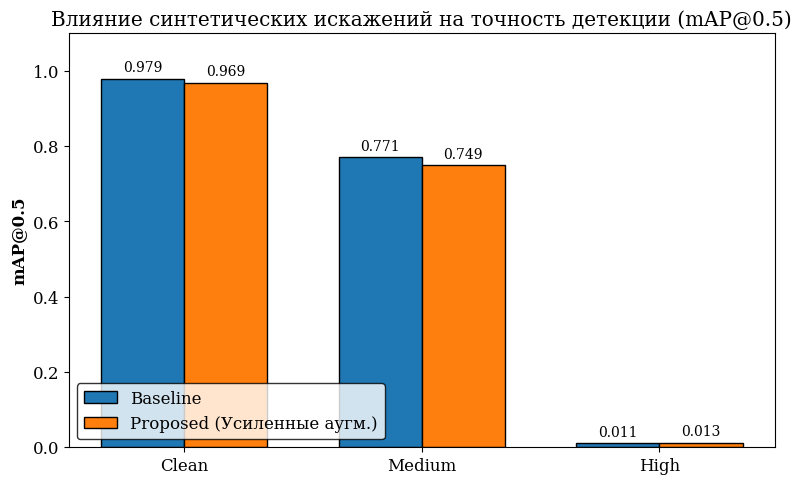

This chart was generated by the following Python code: (Note: this script raises an exception after producing the figure.)
import matplotlib.pyplot as plt
import numpy as np

# Настройка стиля для научной публикации
plt.rcParams.update({
    'font.size': 12,
    'font.family': 'serif',
    'axes.labelweight': 'bold',
    'figure.dpi': 300,
    'savefig.dpi': 300,
    'legend.frameon': True,
    'legend.edgecolor': 'black'
})

# Данные из Таблицы 1
levels = ['Clean', 'Medium', 'High']
x = np.arange(len(levels))
width = 0.35

# Метрики
map50_baseline = [0.9793, 0.7707, 0.0108]
map50_proposed = [0.9691, 0.7491, 0.0125]

map5095_baseline = [0.8455, 0.6629, 0.0032]
map5095_proposed = [0.7212, 0.5306, 0.0030]

recall_baseline = [0.9695, 0.6985, 0.0313]
recall_proposed = [0.9063, 0.6869, 0.0330]

# ==========================================
# График 1: Сравнение mAP@0.5 по уровням искажений
# ==========================================
fig1, ax1 = plt.subplots(figsize=(8, 5))
rects1 = ax1.bar(x - width/2, map50_baseline, width, label='Baseline', color='#1f77b4', edgecolor='black')
rects2 = ax1.bar(x + width/2, map50_proposed, width, label='Proposed (Усиленные аугм.)', color='#ff7f0e', edgecolor='black')

ax1.set_ylabel('mAP@0.5')
ax1.set_title('Влияние синтетических искажений на точность детекции (mAP@0.5)')
ax1.set_xticks(x)
ax1.set_xticklabels(levels)
ax1.legend(loc='lower left')
ax1.set_ylim(0, 1.1)

# Добавление значений на столбцы
for rect in rects1 + rects2:
    height = rect.get_height()
    ax1.annotate(f'{height:.3f}',
                 xy=(rect.get_x() + rect.get_width() / 2, height),
                 xytext=(0, 3),  # 3 points vertical offset
                 textcoords="offset points",
                 ha='center', va='bottom', fontsize=10)

plt.tight_layout()
plt.savefig('results/pilot/plot_map50_comparison.png', bbox_inches='tight')
print("График 1 сохранен: results/pilot/plot_map50_comparison.png")

# ==========================================
# График 2: "Цена улучшения" на Clean данных
# ==========================================
metrics = ['mAP@0.5', 'mAP@0.5:0.95', 'Recall@0.5']
baseline_vals = [0.9793, 0.8455, 0.9695]
proposed_vals = [0.9691, 0.7212, 0.9063]
drop = [b - p for b, p in zip(baseline_vals, proposed_vals)]

fig2, ax2 = plt.subplots(figsize=(8, 5))
x2 = np.arange(len(metrics))

# Столбцы Proposed
bars = ax2.bar(x2, proposed_vals, width=0.6, label='Proposed', color='#2ca02c', edgecolor='black')
# Линия Baseline для сравнения
ax2.plot(x2, baseline_vals, color='#d62728', marker='o', linewidth=2, markersize=8, label='Baseline')

ax2.set_ylabel('Значение метрики')
ax2.set_title('Деградация качества на "чистых" данных (Цена усиленных аугментаций)')
ax2.set_xticks(x2)
ax2.set_xticklabels(metrics)
ax2.legend()
ax2.set_ylim(0.6, 1.05)

# Аннотация падения
for i, (b, p, d) in enumerate(zip(baseline_vals, proposed_vals, drop)):
    ax2.annotate(f'↓ {d:.3f}', 
                 xy=(i, p), 
                 xytext=(0, -25), 
                 textcoords="offset points",
                 ha='center', va='top', color='#d62728', fontweight='bold', fontsize=11)

plt.tight_layout()
plt.savefig('results/pilot/plot_clean_degradation.png', bbox_inches='tight')
print("График 2 сохранен: results/pilot/plot_clean_degradation.png")
